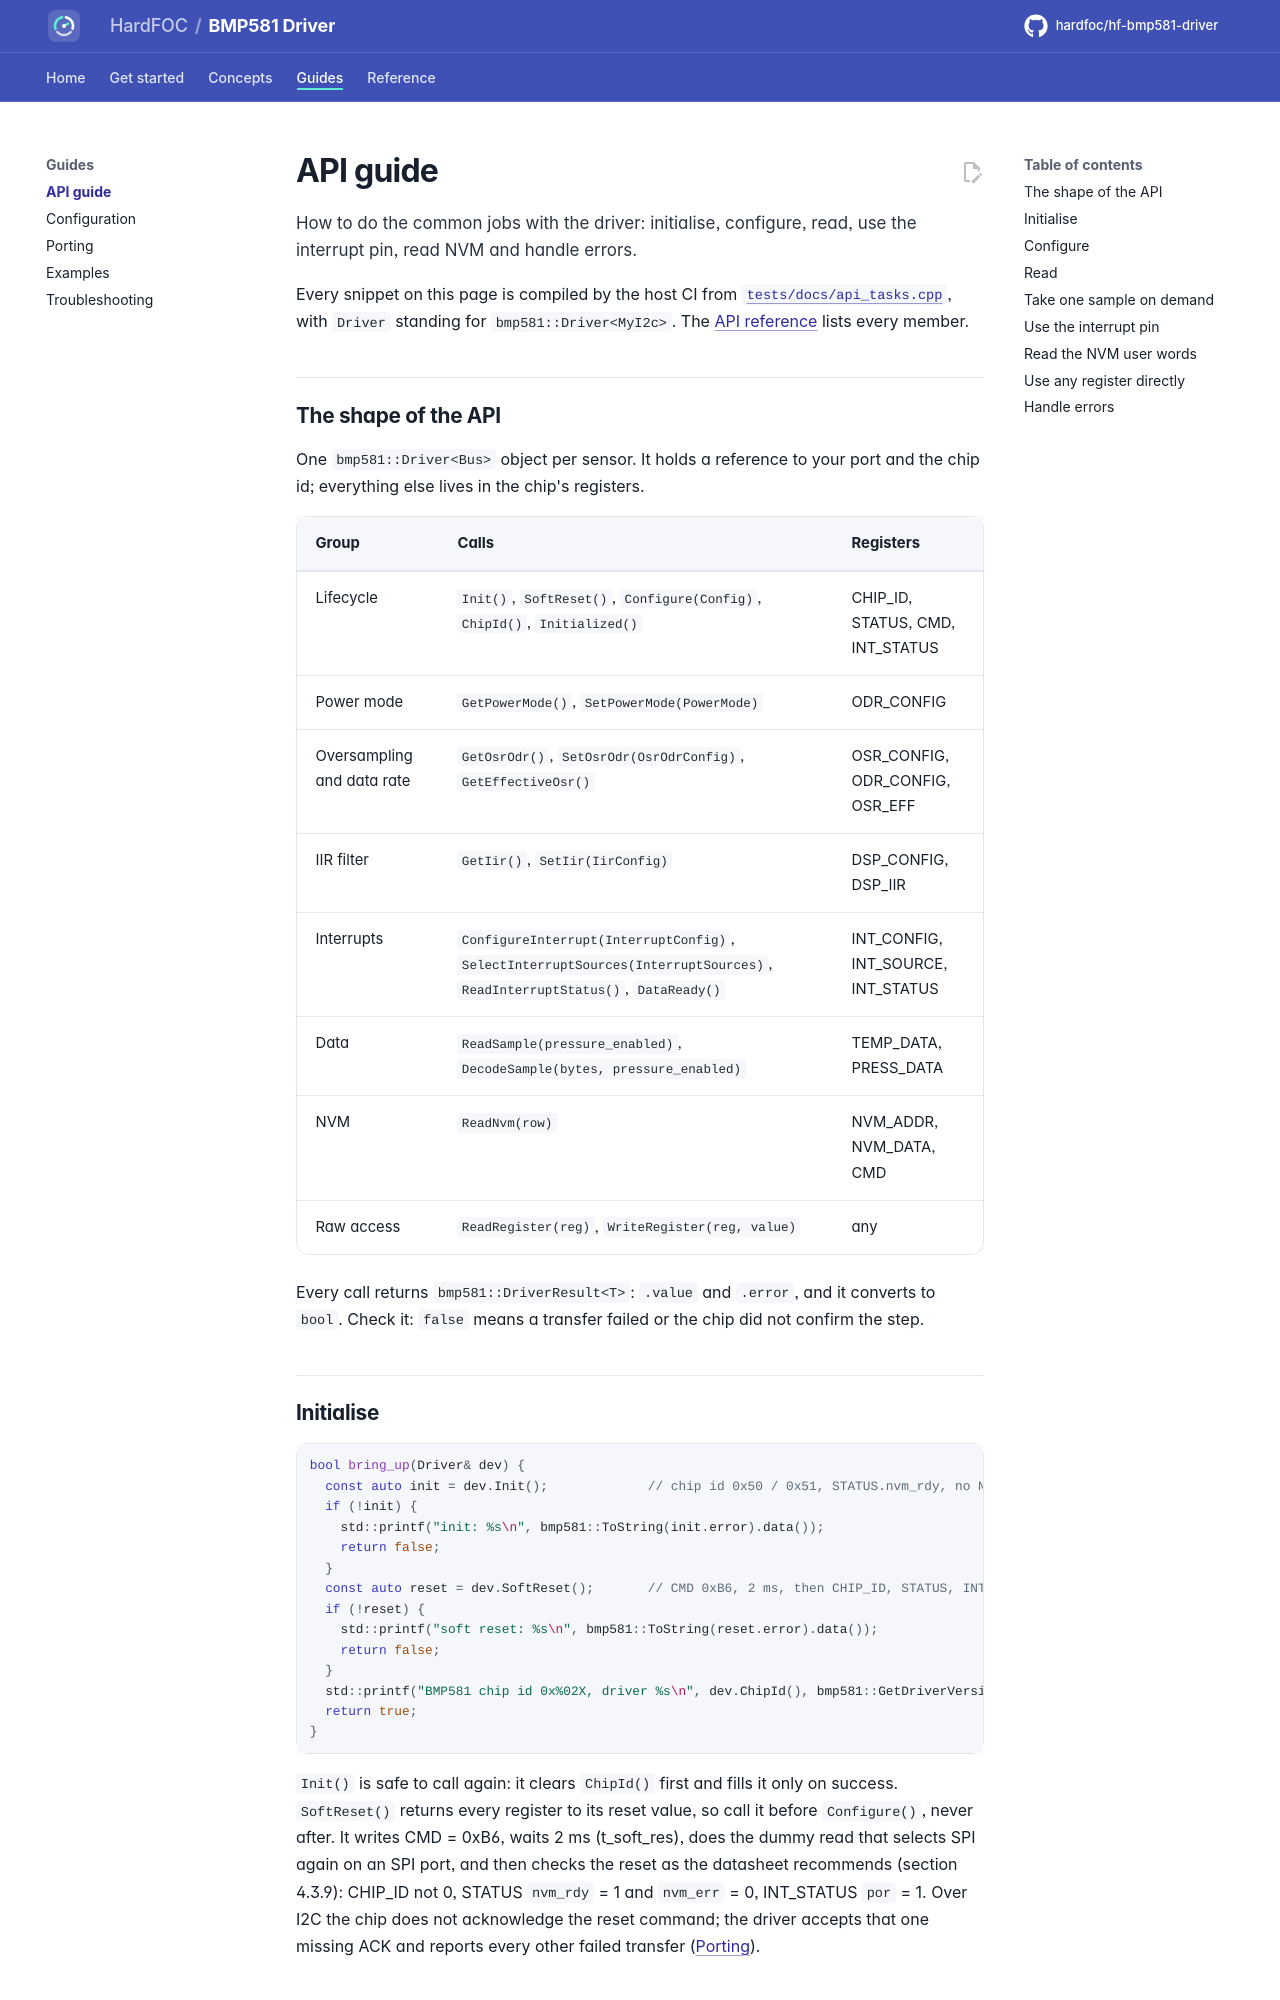

repository: hardfoc/hf-bmp581-driver · page: dev/api-guide/index.html · generator: mkdocs

# API guide

How to do the common jobs with the driver: initialise, configure, read, use the interrupt pin, read NVM and handle
errors.

Every snippet on this page is compiled by the host CI from
[`tests/docs/api_tasks.cpp`](../tests/docs/api_tasks.cpp), with `Driver` standing for `bmp581::Driver<MyI2c>`.
The [API reference](api-reference.md) lists every member.

## The shape of the API

One `bmp581::Driver<Bus>` object per sensor. It holds a reference to your port and the chip id; everything else
lives in the chip's registers.

| Group | Calls | Registers |
| --- | --- | --- |
| Lifecycle | `Init()`, `SoftReset()`, `Configure(Config)`, `ChipId()`, `Initialized()` | CHIP_ID, STATUS, CMD, INT_STATUS |
| Power mode | `GetPowerMode()`, `SetPowerMode(PowerMode)` | ODR_CONFIG |
| Oversampling and data rate | `GetOsrOdr()`, `SetOsrOdr(OsrOdrConfig)`, `GetEffectiveOsr()` | OSR_CONFIG, ODR_CONFIG, OSR_EFF |
| IIR filter | `GetIir()`, `SetIir(IirConfig)` | DSP_CONFIG, DSP_IIR |
| Interrupts | `ConfigureInterrupt(InterruptConfig)`, `SelectInterruptSources(InterruptSources)`, `ReadInterruptStatus()`, `DataReady()` | INT_CONFIG, INT_SOURCE, INT_STATUS |
| Data | `ReadSample(pressure_enabled)`, `DecodeSample(bytes, pressure_enabled)` | TEMP_DATA, PRESS_DATA |
| NVM | `ReadNvm(row)` | NVM_ADDR, NVM_DATA, CMD |
| Raw access | `ReadRegister(reg)`, `WriteRegister(reg, value)` | any |

Every call returns `bmp581::DriverResult<T>`: `.value` and `.error`, and it converts to `bool`. Check it: `false`
means a transfer failed or the chip did not confirm the step.
